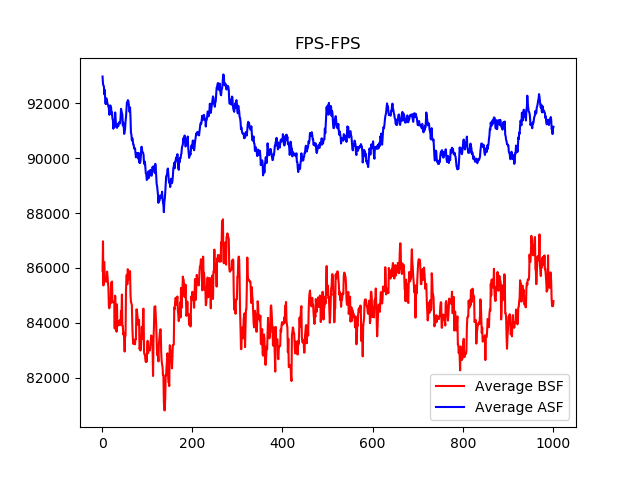

Source data for this figure (header and first rows):
, Run #1 BSF, Run #2 BSF, Run #3 BSF, Run #4 BSF, Average BSF
1, 87710, 86248, 83257, 86382, 85899
11, 83627, 86111, 86855, 86877, 85867
21, 84356, 86671, 83866, 84469, 84840
31, 80649, 86262, 85298, 84627, 84209
41, 83119, 85263, 84659, 82731, 83943
51, 83916, 84479, 83008, 82731, 83534
61, 87298, 83625, 85626, 86171, 85680
71, 82961, 83545, 83087, 83798, 83348
81, 83569, 83318, 84328, 84496, 83928
91, 83554, 83354, 87006, 84158, 84518
101, 83221, 82967, 84150, 83067, 83351
111, 82878, 84910, 84616, 81571, 83494
121, 82882, 84239, 83635, 82656, 83353
131, 82882, 81454, 85554, 82017, 82977
141, 80843, 85402, 84609, 77531, 82096
151, 82687, 83904, 85508, 80562, 83165
161, 84288, 86701, 83919, 83096, 84501
171, 84617, 88181, 82370, 81881, 84262
181, 84461, 87651, 86499, 83645, 85564
191, 81951, 87059, 86101, 82164, 84319
201, 82958, 86537, 86087, 84816, 85100
211, 85066, 86571, 86087, 84388, 85528
221, 85319, 88901, 86142, 84162, 86131
231, 82880, 86274, 85845, 83826, 84706
241, 85112, 84362, 85401, 83261, 84534
251, 86170, 85536, 87099, 85677, 86121
261, 88592, 84769, 87116, 84702, 86295
271, 85435, 84778, 87838, 86644, 86174
281, 87845, 85770, 87522, 87076, 87053
291, 87904, 84016, 87295, 85895, 86278
301, 86665, 84016, 88621, 83440, 85686
311, 84365, 83536, 82543, 83645, 83522
321, 85593, 82709, 89115, 83796, 85303
331, 85293, 84165, 85657, 83796, 84728
341, 83742, 81610, 86458, 83796, 83902
351, 86076, 79873, 88954, 82170, 84268
361, 82736, 82125, 86124, 80377, 82841
371, 83439, 82290, 85923, 82111, 83441
381, 84177, 81255, 84635, 85292, 83840
391, 85789, 82400, 82435, 80089, 82678
401, 85948, 83677, 85141, 81259, 84006
411, 85961, 81817, 86949, 80543, 83817
421, 81453, 81106, 86107, 85585, 83563
431, 82146, 81106, 84326, 85010, 83147
441, 84033, 83591, 85710, 84619, 84488
451, 82819, 83315, 85146, 83634, 83728
461, 86093, 84325, 84903, 85398, 85180
471, 86093, 83283, 82532, 83958, 83967
481, 87083, 82467, 85096, 83700, 84586
491, 84852, 82785, 82782, 86080, 84125
501, 86129, 86427, 83083, 85776, 85354
511, 83697, 87071, 85004, 87326, 85775
521, 83789, 86829, 83995, 88808, 85855
531, 84518, 88350, 81475, 85092, 84859
541, 84998, 86269, 83847, 86473, 85397
551, 83210, 86269, 82906, 83815, 84050
561, 81143, 83580, 84909, 85724, 83839
571, 80950, 87167, 85738, 84413, 84567
581, 81531, 86090, 85729, 83320, 84168
591, 82452, 84914, 84987, 85478, 84457
... 143 more rows
